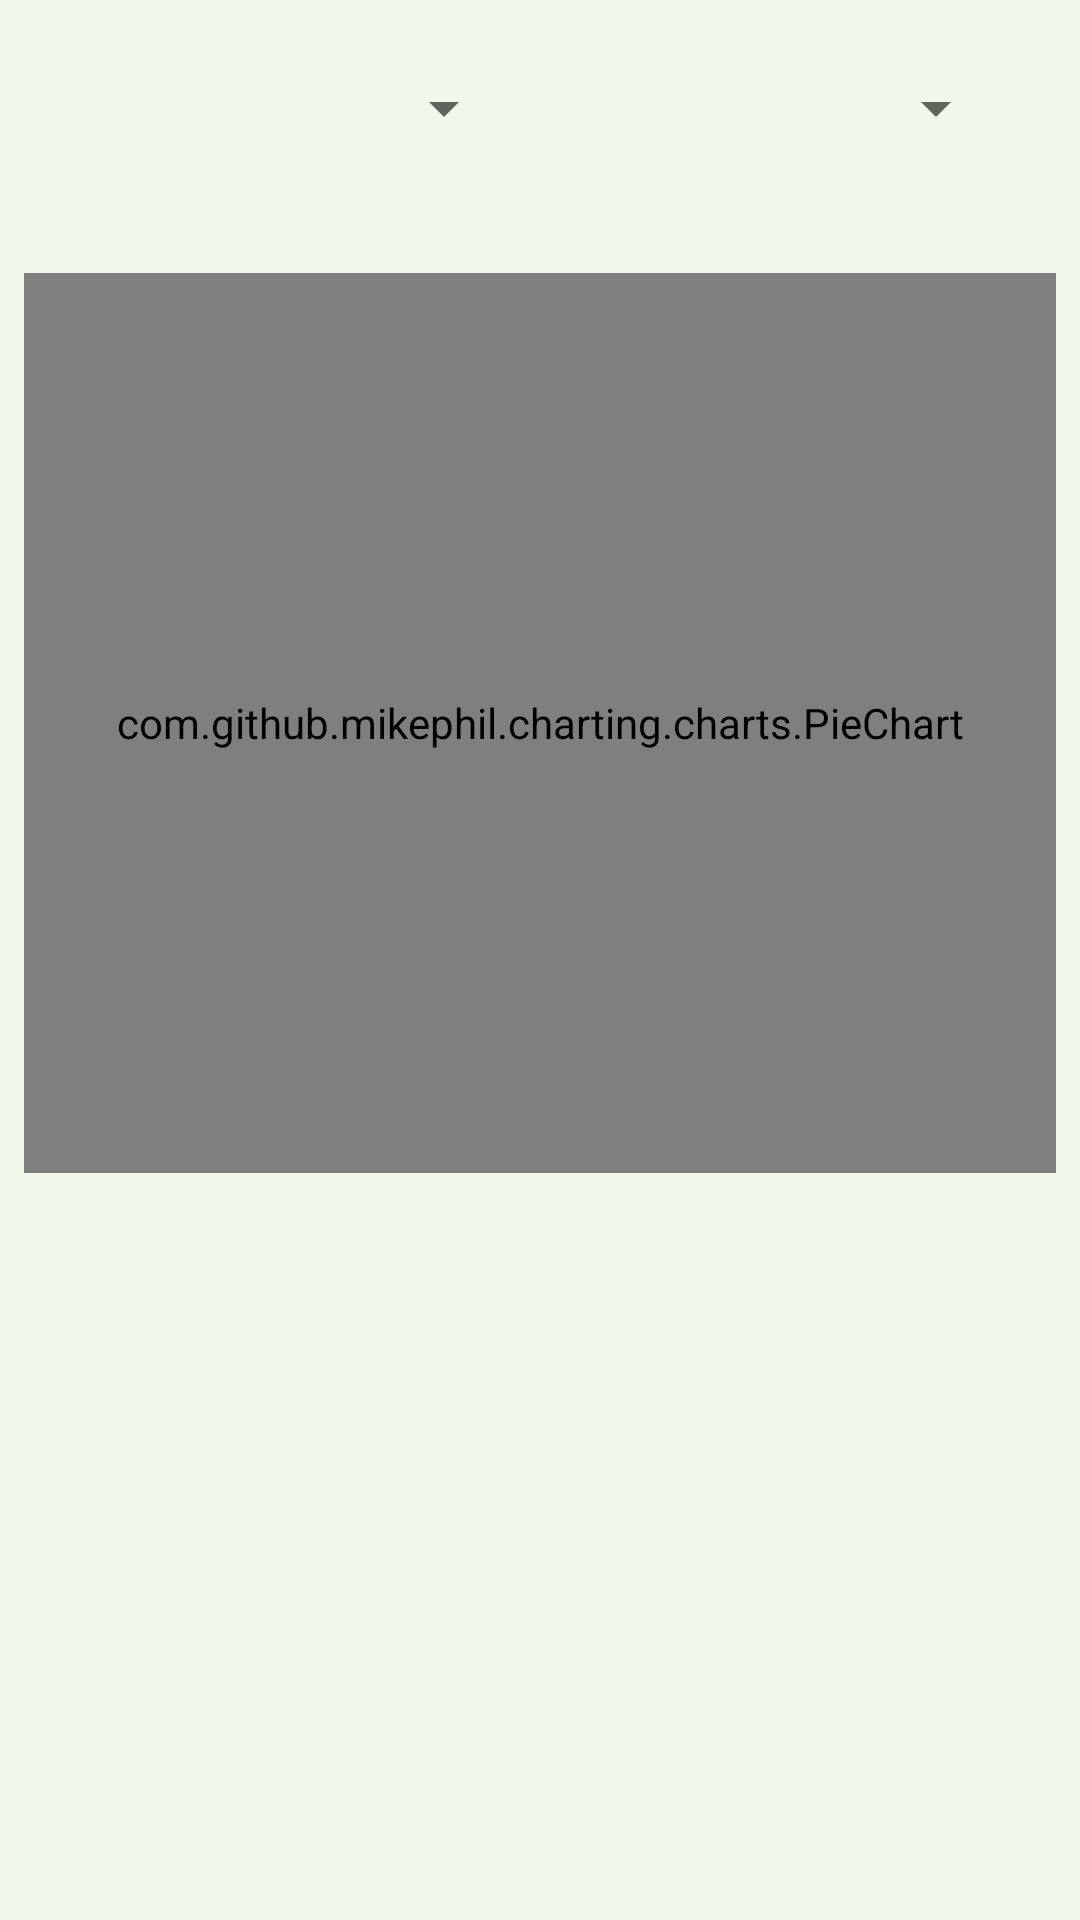

The Android layout XML behind this screen, and the referenced resources:
<!-- AndroidManifest.xml: application theme Theme.Fitrack -->
<!-- res/layout/fragment_category_breakdown.xml -->
<LinearLayout xmlns:android="http://schemas.android.com/apk/res/android"
    android:layout_width="match_parent"
    android:layout_height="match_parent"
    android:orientation="vertical"
    android:padding="8dp">

    <LinearLayout
        android:layout_width="match_parent"
        android:layout_height="wrap_content"
        android:orientation="horizontal"
        android:layout_margin="16dp"
        android:gravity="center_vertical">

        <Spinner
            android:id="@+id/monthSpinner"
            android:layout_width="0dp"
            android:layout_height="wrap_content"
            android:layout_weight="1"
            android:layout_marginEnd="16dp" />

        <Spinner
            android:id="@+id/yearSpinner"
            android:layout_width="0dp"
            android:layout_height="wrap_content"
            android:layout_weight="1" />
    </LinearLayout>

    <ProgressBar
        android:id="@+id/progressBar"
        android:layout_width="wrap_content"
        android:layout_height="wrap_content"
        android:visibility="gone"/>

    <TextView
        android:id="@+id/emptyStateText"
        android:layout_width="match_parent"
        android:layout_height="wrap_content"/>

    <com.github.mikephil.charting.charts.PieChart
        android:id="@+id/pieChart"
        android:layout_width="match_parent"
        android:layout_height="300dp"
        android:layout_marginTop="8dp"
        android:layout_marginBottom="16dp" />
</LinearLayout>
<!-- resources referenced by this layout -->
<resources>
  <style name="Theme.Fitrack" parent="Base.Theme.Fitrack" />
  <style name="Base.Theme.Fitrack" parent="Theme.MaterialComponents.DayNight.NoActionBar">
          <item name="colorPrimary">@color/colorPrimary</item>
          <item name="colorPrimaryVariant">@color/colorPrimaryVariant</item>
          <item name="colorOnPrimary">@color/colorOnPrimary</item>
  
          <item name="colorSecondary">@color/colorSecondary</item>
          <item name="colorSecondaryVariant">@color/colorSecondaryVariant</item>
          <item name="colorOnSecondary">@color/colorOnSecondary</item>
  
          <item name="android:colorBackground">@color/colorBackground</item>
          <item name="colorOnBackground">@color/colorOnBackground</item>
  
          <item name="colorSurface">@color/colorSurface</item>
          <item name="colorOnSurface">@color/colorOnSurface</item>
  
          <item name="colorError">@color/colorError</item>
          <item name="colorOnError">@color/colorOnError</item>
      </style>
  <color name="colorPrimary">#388E3C</color>
  <color name="colorPrimaryVariant">#2E7D32</color>
  <color name="colorOnPrimary">#FFFFFF</color>
  <color name="colorSecondary">#4CAF50</color>
  <color name="colorSecondaryVariant">#388E3C</color>
  <color name="colorOnSecondary">#FFFFFF</color>
  <color name="colorBackground">#F1F8E9</color>
  <color name="colorOnBackground">#212121</color>
  <color name="colorSurface">#FFFFFF</color>
  <color name="colorOnSurface">#212121</color>
  <color name="colorError">#B00020</color>
  <color name="colorOnError">#FFFFFF</color>
</resources>
